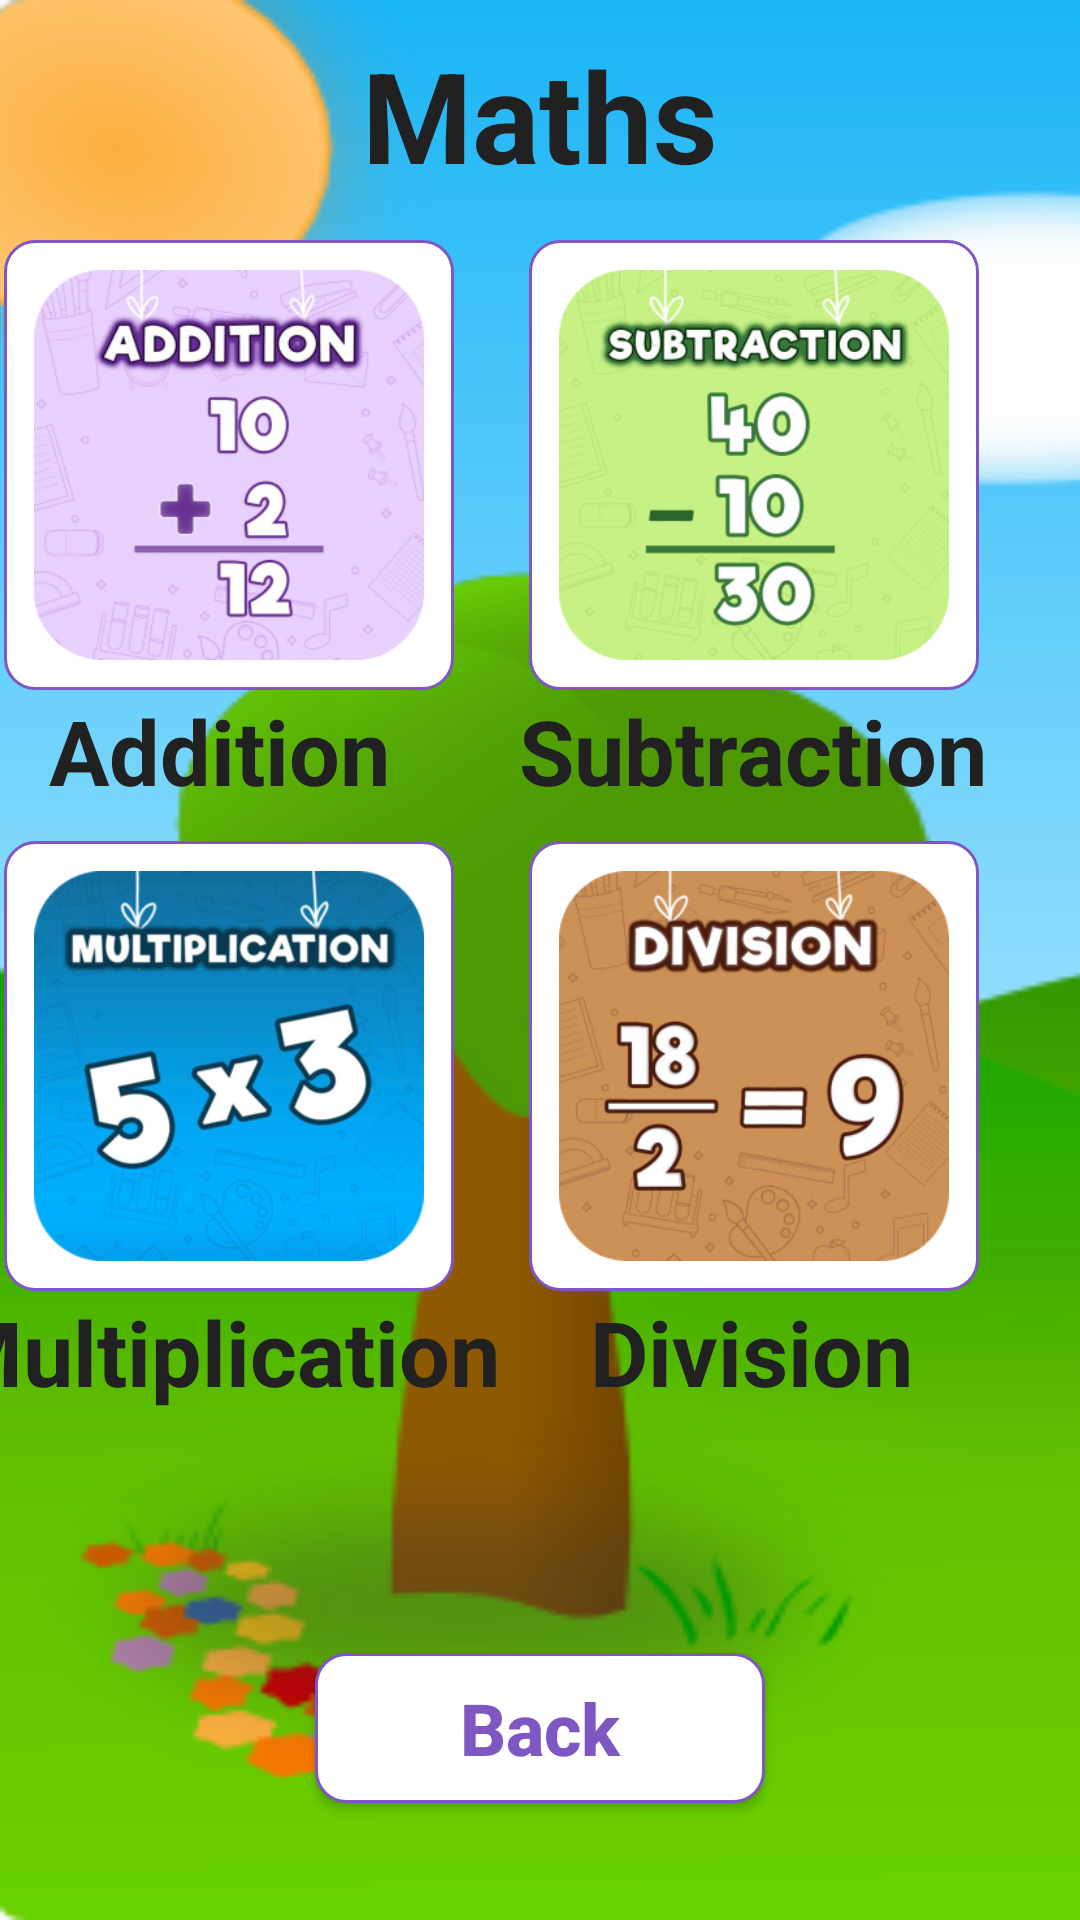

Layout XML and referenced resources for this Android screen:
<!-- AndroidManifest.xml: application theme AppTheme -->
<!-- res/layout/activity_numbers.xml -->
<?xml version="1.0" encoding="utf-8"?>
<androidx.constraintlayout.widget.ConstraintLayout xmlns:android="http://schemas.android.com/apk/res/android"
    xmlns:app="http://schemas.android.com/apk/res-auto"
    xmlns:tools="http://schemas.android.com/tools"
    android:id="@+id/NumbersActivity"
    android:layout_width="match_parent"
    android:layout_height="match_parent"
    android:background="@drawable/bg3"
    tools:context=".numbers">

    <Button
        android:id="@+id/Back"
        android:layout_width="150dp"
        android:layout_height="50dp"
        android:layout_alignParentRight="true"
        android:background="@drawable/rounded_button_3"
        android:onClick="onBackClick"
        android:text="Back"
        android:textAllCaps="false"
        android:textColor="@color/DeepPurple"
        android:layout_marginBottom="15dp"
        android:textSize="24dp"
        android:textStyle="bold"
        app:layout_constraintBottom_toBottomOf="parent"
        app:layout_constraintEnd_toEndOf="parent"
        app:layout_constraintHorizontal_bias="0.5"
        app:layout_constraintStart_toStartOf="parent"
        app:layout_constraintTop_toTopOf="parent"
        app:layout_constraintVertical_bias="0.958" />

    <LinearLayout
        android:layout_width="match_parent"
        android:layout_height="wrap_content"
        android:orientation="horizontal"
        android:layout_marginTop="10dp"
        app:layout_constraintEnd_toEndOf="parent"
        app:layout_constraintStart_toStartOf="parent"
        app:layout_constraintTop_toTopOf="parent"
        android:gravity="center_horizontal">

        <TextView
            android:layout_width="wrap_content"
            android:layout_height="wrap_content"
            android:layout_gravity="center_horizontal"
            android:text="Maths"
            android:textColor="@color/Black"
            android:textSize="42dp"
            android:textStyle="bold"/>

    </LinearLayout>

    <ScrollView
        android:layout_width="409dp"
        android:layout_height="wrap_content"
        android:layout_marginTop="70dp"
        android:padding="10dp"
        app:layout_constraintBottom_toBottomOf="parent"
        app:layout_constraintEnd_toEndOf="parent"
        app:layout_constraintHorizontal_bias="1.0"
        app:layout_constraintStart_toStartOf="parent"
        app:layout_constraintTop_toTopOf="parent"
        app:layout_constraintVertical_bias="0.0">

        <LinearLayout
            android:layout_width="match_parent"
            android:layout_height="wrap_content"
            android:orientation="vertical">

            <LinearLayout
                android:layout_width="match_parent"
                android:layout_height="match_parent"
                android:orientation="horizontal">

                <ImageButton
                    android:id="@+id/button1"
                    android:layout_width="150dp"
                    android:layout_height="150dp"
                    android:layout_marginLeft="40dp"
                    android:background="@drawable/rounded_button_4"
                    android:onClick="onAdditionClick"
                    android:padding="10dp"
                    android:scaleType="centerInside"
                    android:src="@drawable/add" />


                <ImageButton
                    android:id="@+id/button2"
                    android:layout_width="150dp"
                    android:layout_height="150dp"
                    android:layout_marginLeft="25dp"
                    android:background="@drawable/rounded_button_4"
                    android:onClick="onSubClick"
                    android:padding="10dp"
                    android:scaleType="centerInside"
                    android:src="@drawable/sub2" />
            </LinearLayout>

            <LinearLayout
                android:layout_width="match_parent"
                android:layout_height="match_parent"
                android:orientation="horizontal">

                <TextView
                    android:layout_width="wrap_content"
                    android:layout_height="wrap_content"
                    android:layout_gravity="center_horizontal"
                    android:layout_marginLeft="55dp"
                    android:text="Addition"
                    android:textColor="@color/Black"
                    android:textSize="30dp"
                    android:textStyle="bold" />

                <TextView
                    android:layout_width="wrap_content"
                    android:layout_height="wrap_content"
                    android:layout_gravity="center_horizontal"
                    android:layout_marginLeft="43dp"
                    android:text="Subtraction"
                    android:textColor="@color/Black"
                    android:textSize="30dp"
                    android:textStyle="bold" />
            </LinearLayout>

            <LinearLayout
                android:layout_width="match_parent"
                android:layout_height="match_parent"
                android:layout_marginTop="10dp"
                android:orientation="horizontal">

                <ImageButton
                    android:id="@+id/button3"
                    android:layout_width="150dp"
                    android:layout_height="150dp"
                    android:layout_marginLeft="40dp"
                    android:background="@drawable/rounded_button_4"
                    android:onClick="onMultiClick"
                    android:padding="10dp"
                    android:scaleType="centerInside"
                    android:src="@drawable/multi2" />

                <ImageButton
                    android:id="@+id/button4"
                    android:layout_width="150dp"
                    android:layout_height="150dp"
                    android:layout_marginLeft="25dp"
                    android:background="@drawable/rounded_button_4"
                    android:onClick="onDivClick"
                    android:padding="10dp"
                    android:scaleType="centerInside"
                    android:src="@drawable/div" />
            </LinearLayout>

            <LinearLayout
                android:layout_width="match_parent"
                android:layout_height="match_parent"
                android:orientation="horizontal">

                <TextView
                    android:layout_width="wrap_content"
                    android:layout_height="wrap_content"
                    android:layout_gravity="center_horizontal"
                    android:layout_marginLeft="20dp"
                    android:text="Multiplication"
                    android:textColor="@color/Black"
                    android:textSize="30dp"
                    android:textStyle="bold" />

                <TextView
                    android:layout_width="wrap_content"
                    android:layout_height="wrap_content"
                    android:layout_gravity="center_horizontal"
                    android:layout_marginLeft="30dp"
                    android:text="Division"
                    android:textColor="@color/Black"
                    android:textSize="30dp"
                    android:textStyle="bold" />
            </LinearLayout>
        </LinearLayout>
    </ScrollView>

</androidx.constraintlayout.widget.ConstraintLayout>
<!-- resources referenced by this layout -->
<resources>
  <color name="Black">#212121</color>
  <color name="DeepPurple">#7e57c2</color>
  <!-- drawable add: png bitmap (drawable, 110667 bytes) -->
  <!-- drawable bg3: png bitmap (drawable, 39340 bytes) -->
  <!-- drawable div: png bitmap (drawable, 113773 bytes) -->
  <!-- drawable multi2: png bitmap (drawable, 86443 bytes) -->
  <!-- drawable rounded_button_3 (drawable) -->
  <?xml version="1.0" encoding="utf-8"?>
  <shape
      xmlns:android="http://schemas.android.com/apk/res/android">
  
      <stroke android:width="1dp"
          android:color="@color/DeepPurple"/>
  
      <corners
          android:radius="10dp" />
  
      <padding
          android:left="1dp"
          android:right="1dp"
          android:top="1dp"
          android:bottom="1dp"/>
  
      <solid android:color="#ffffff"/>
  </shape>
  <!-- drawable rounded_button_4 (drawable) -->
  <?xml version="1.0" encoding="utf-8"?>
  <shape
      xmlns:android="http://schemas.android.com/apk/res/android">
  
      <stroke android:width="1dp"
          android:color="@color/DeepPurple"/>
      <corners
          android:radius="10dp" />
  
      <padding
          android:left="1dp"
          android:right="1dp"
          android:top="1dp"
          android:bottom="1dp"/>
  
      <solid android:color="#ffffff"/>
  </shape>
  <!-- drawable sub2: png bitmap (drawable, 102308 bytes) -->
  <style name="AppTheme" parent="Theme.AppCompat.Light.DarkActionBar">
          
          <item name="colorPrimary">@color/colorPrimary</item>
          <item name="colorPrimaryDark">@color/colorPrimaryDark</item>
          <item name="colorAccent">@color/colorAccent</item>
      </style>
  <color name="colorPrimary">#6200EE</color>
  <color name="colorPrimaryDark">#3700B3</color>
  <color name="colorAccent">#03DAC5</color>
</resources>
